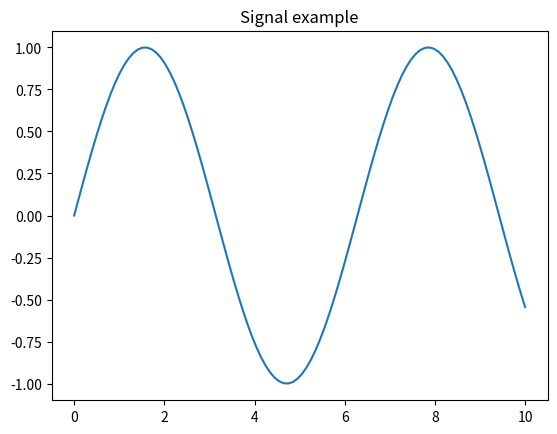

Here is the Python script that generated this plot:
import numpy as np
import matplotlib.pyplot as plt

x = np.linspace(0,10,100)
y = np.sin(x)

plt.plot(x,y)
plt.title("Signal example")
plt.show()
